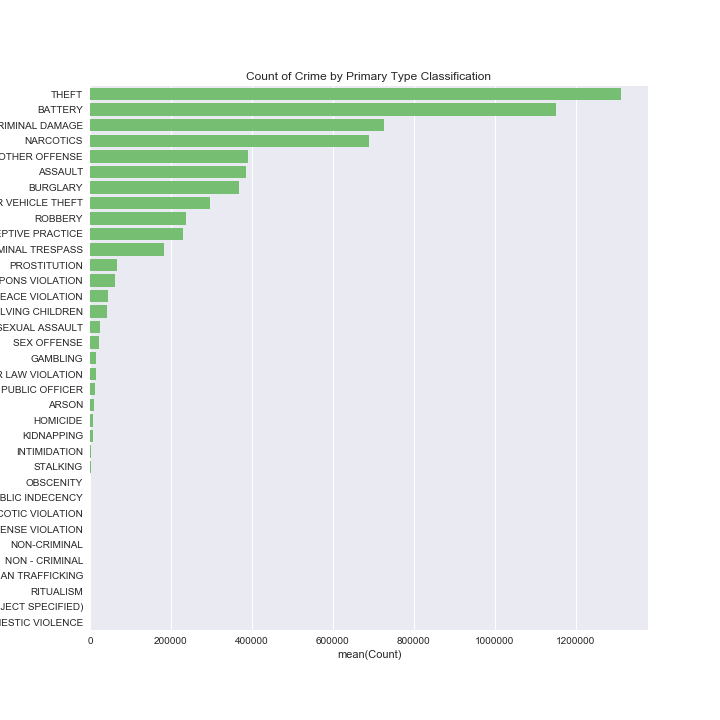

The file beside this chart, header and first rows:
, Primary Type, Count
33, THEFT, 1313087
2, BATTERY, 1151775
6, CRIMINAL DAMAGE, 725822
18, NARCOTICS, 690342
25, OTHER OFFENSE, 391313
1, ASSAULT, 386125
3, BURGLARY, 368363
17, MOTOR VEHICLE THEFT, 297479
30, ROBBERY, 238365
8, DECEPTIVE PRACTICE, 230319
7, CRIMINAL TRESPASS, 182394
26, PROSTITUTION, 67195
34, WEAPONS VIOLATION, 62335
28, PUBLIC PEACE VIOLATION, 45506
23, OFFENSE INVOLVING CHILDREN, 41231
5, CRIM SEXUAL ASSAULT, 24221
31, SEX OFFENSE, 23159
10, GAMBLING, 14057
16, LIQUOR LAW VIOLATION, 13684
13, INTERFERENCE WITH PUBLIC OFFICER, 13186
0, ARSON, 10516
11, HOMICIDE, 8404
15, KIDNAPPING, 6372
14, INTIMIDATION, 3678
32, STALKING, 3064
22, OBSCENITY, 430
27, PUBLIC INDECENCY, 142
24, OTHER NARCOTIC VIOLATION, 113
4, CONCEALED CARRY LICENSE VIOLATION, 100
20, NON-CRIMINAL, 98
19, NON - CRIMINAL, 38
12, HUMAN TRAFFICKING, 32
29, RITUALISM, 23
21, NON-CRIMINAL (SUBJECT SPECIFIED), 6
9, DOMESTIC VIOLENCE, 1
